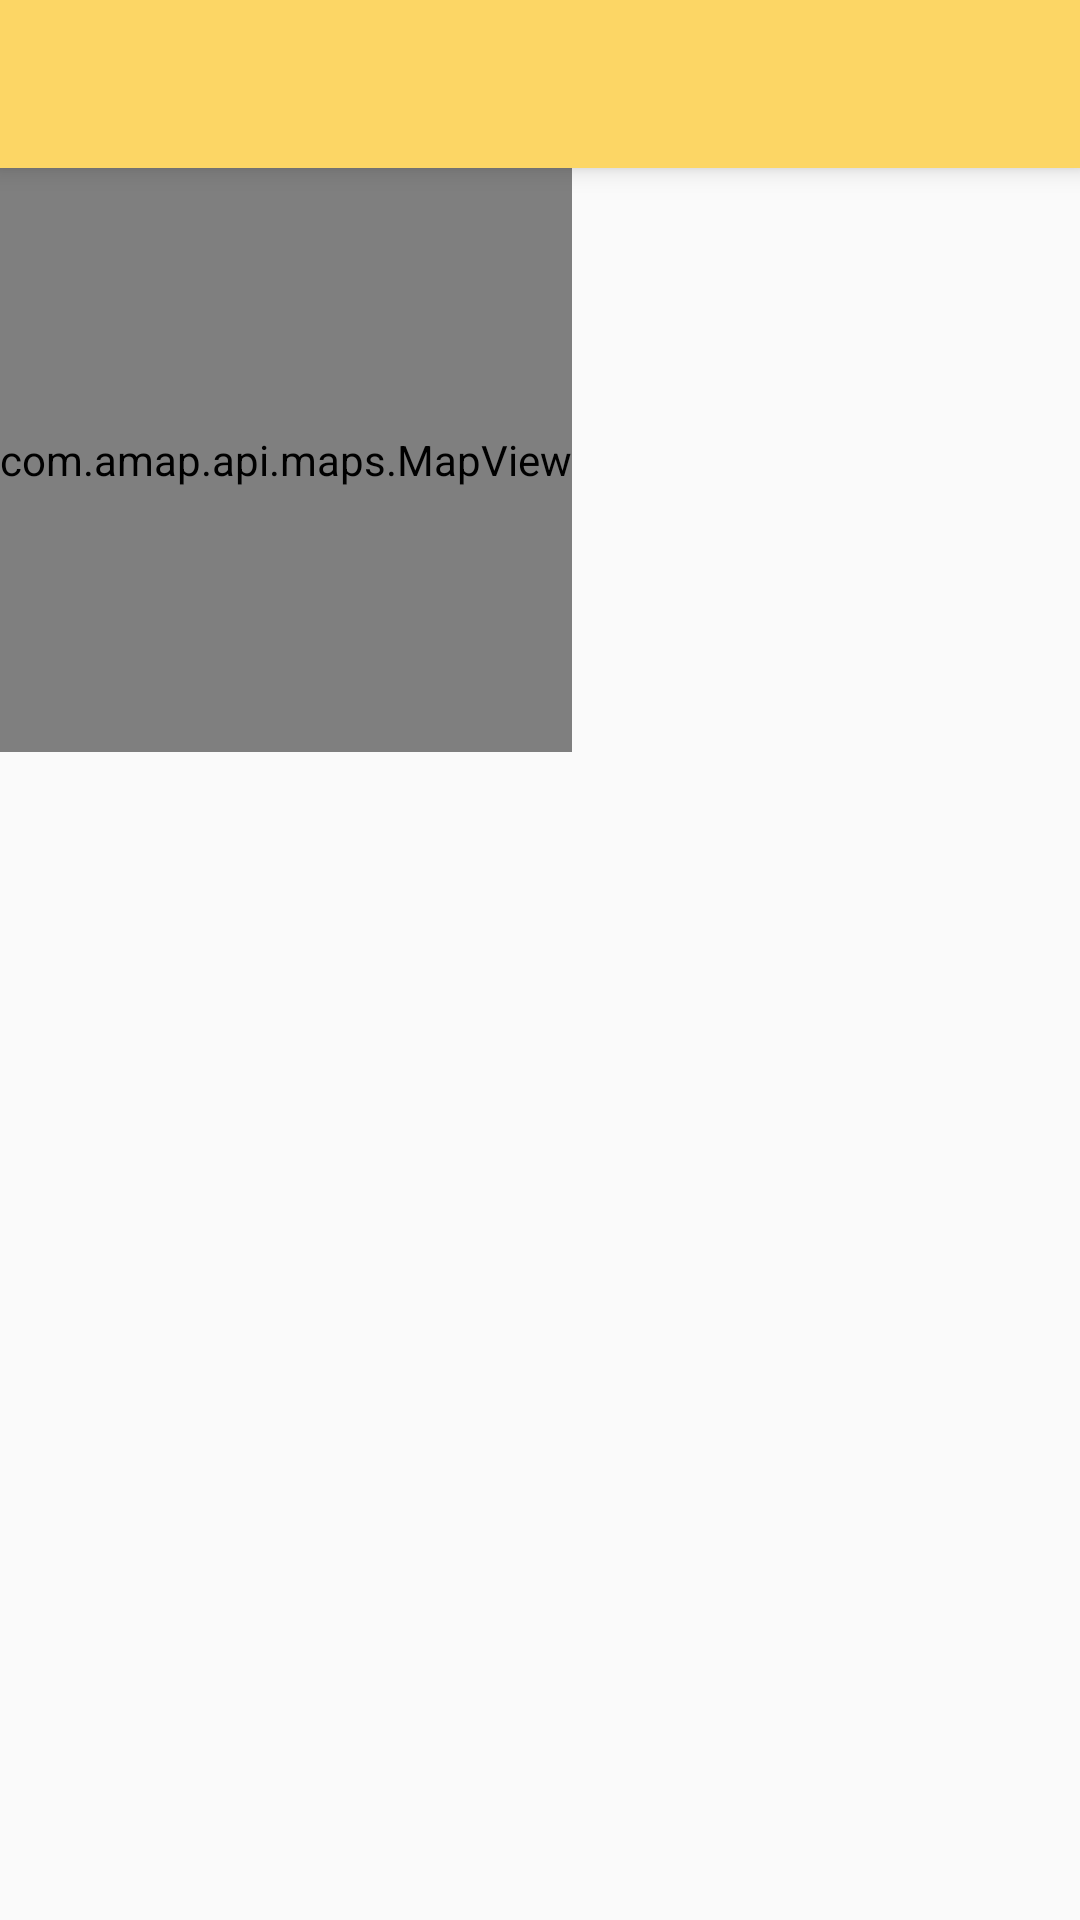

The Android layout XML behind this screen, and the referenced resources:
<!-- AndroidManifest.xml: application theme AppTheme -->
<!-- res/layout/activity_map.xml -->
<?xml version="1.0" encoding="utf-8"?>
<LinearLayout xmlns:android="http://schemas.android.com/apk/res/android"
    android:layout_width="match_parent"
    android:layout_height="match_parent"
    android:orientation="vertical">

    <include layout="@layout/lib_layout_toolbar"/>

    <FrameLayout
        android:layout_width="wrap_content"
        android:layout_height="0dp"
        android:layout_weight="1">
        <com.amap.api.maps.MapView
            android:id="@+id/map_mv"
            android:layout_width="match_parent"
            android:layout_height="match_parent" />
        <ImageView
          android:layout_marginBottom="18dp"
          android:layout_gravity="center"
          android:id="@+id/mark"
          android:layout_width="30dp"
          android:layout_height="30dp"
          android:src="@drawable/poi_marker_pressed"/>
    </FrameLayout>

    <android.support.v7.widget.RecyclerView
        android:id="@+id/defalt_recycle"
        android:layout_width="match_parent"
        android:layout_height="0dp"
        android:layout_weight="2"/>


</LinearLayout>
<!-- res/layout/lib_layout_toolbar.xml (included above) -->
<?xml version="1.0" encoding="utf-8"?>
<android.support.v7.widget.Toolbar
    xmlns:android="http://schemas.android.com/apk/res/android"
    xmlns:app="http://schemas.android.com/apk/res-auto"
    android:orientation="vertical"
    android:layout_width="match_parent"
    android:id="@+id/toolbar"
    android:elevation="5dp"
    app:layout_collapseMode="pin"
    android:background="@color/colorPrimary"
    android:layout_height="?attr/actionBarSize">

</android.support.v7.widget.Toolbar>
<!-- resources referenced by this layout -->
<resources>
  <color name="colorPrimary">#fcd665</color>
  <style name="AppTheme" parent="Theme.AppCompat.Light.NoActionBar">
      
      <item name="colorPrimary">@color/colorPrimary</item>
      <item name="colorPrimaryDark">@color/colorPrimaryDark</item>
      <item name="colorAccent">@color/colorAccent</item>
    </style>
  <color name="colorPrimaryDark">#dab957</color>
  <color name="colorAccent">#D81B60</color>
</resources>
